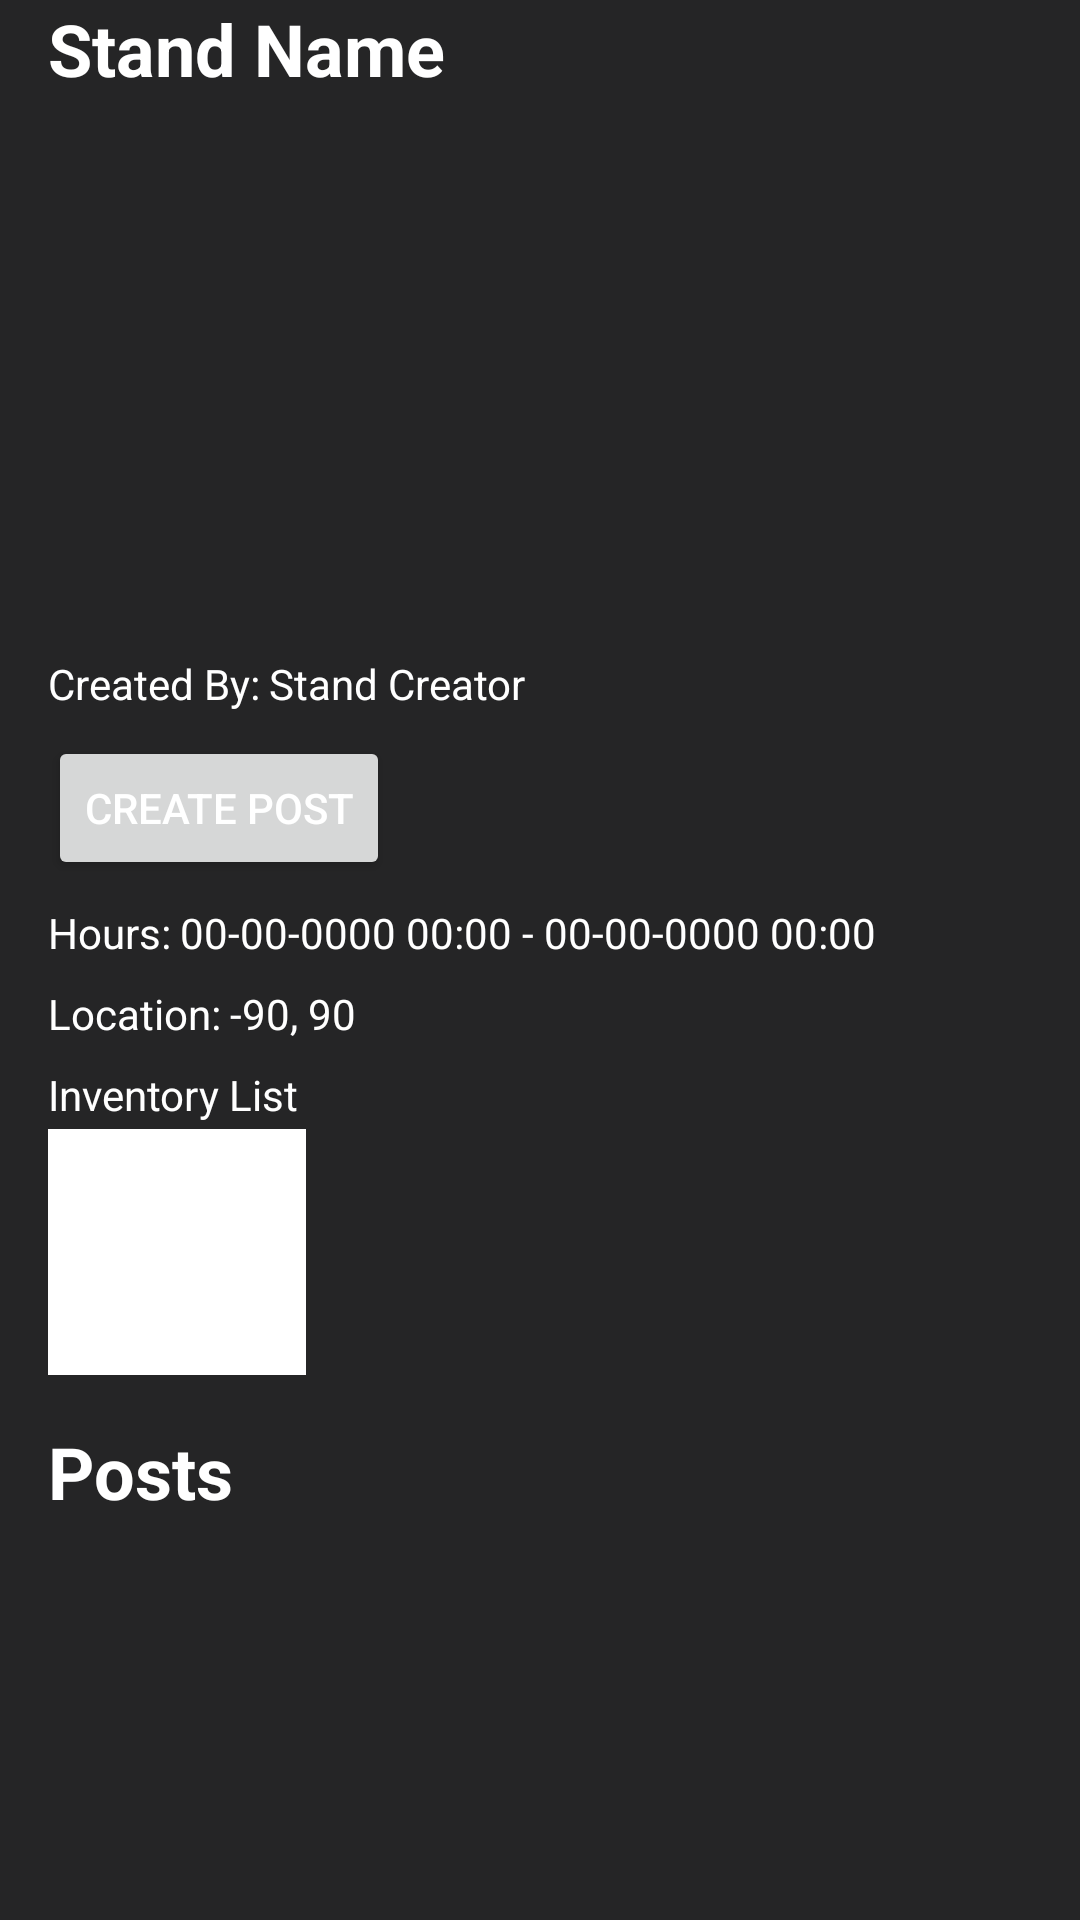

The Android layout XML behind this screen, and the referenced resources:
<!-- AndroidManifest.xml: application theme Theme.App -->
<!-- res/layout/fragment_view_single_stand.xml -->
<?xml version="1.0" encoding="utf-8"?>
<androidx.constraintlayout.widget.ConstraintLayout xmlns:android="http://schemas.android.com/apk/res/android"
    xmlns:app="http://schemas.android.com/apk/res-auto"
    xmlns:tools="http://schemas.android.com/tools"
    android:layout_width="match_parent"
    android:layout_height="match_parent"
    tools:context=".ViewSingleStandFragment">

    <androidx.core.widget.NestedScrollView
        android:id="@+id/view_stand"
        android:layout_width="match_parent"
        android:layout_height="match_parent"
        android:fillViewport="true">

        <LinearLayout
            android:layout_width="match_parent"
            android:layout_height="wrap_content"
            android:orientation="vertical" >

            <TextView
                android:id="@+id/view_stand_stand_name"
                android:layout_width="wrap_content"
                android:layout_height="wrap_content"
                android:layout_marginStart="16dp"
                android:layout_marginEnd="16dp"
                android:text="@string/view_stand_name"
                android:textSize="24sp"
                android:textStyle="bold" />

            <ImageView
                android:id="@+id/view_stand_image"
                android:layout_width="170dp"
                android:layout_height="170dp"
                android:layout_marginStart="16dp"
                android:layout_marginTop="8dp"
                android:layout_marginEnd="16dp"
                tools:srcCompat="@drawable/ic_menu_report_image" />

            <LinearLayout
                android:layout_width="wrap_content"
                android:layout_height="wrap_content"
                android:layout_marginStart="16dp"
                android:layout_marginTop="8dp"
                android:layout_marginEnd="16dp">

                <TextView
                    android:id="@+id/view_stand_created_by"
                    android:layout_width="wrap_content"
                    android:layout_height="wrap_content"
                    android:text="@string/view_stand_created_by" />

                <TextView
                    android:id="@+id/view_stand_creator"
                    android:layout_width="wrap_content"
                    android:layout_height="wrap_content"
                    android:layout_marginStart="3dp"
                    android:layout_marginEnd="16dp"
                    android:text="@string/view_stand_user" />

            </LinearLayout>

            <Button
                android:id="@+id/view_stand_create_post"
                android:layout_width="wrap_content"
                android:layout_height="wrap_content"
                android:layout_marginStart="16dp"
                android:layout_marginTop="8dp"
                android:layout_marginEnd="16dp"
                android:minWidth="0dp"
                android:minHeight="48dp"
                android:text="@string/create_post"
                android:textSize="14sp" />

            <LinearLayout
                android:layout_width="wrap_content"
                android:layout_height="wrap_content"
                android:layout_marginStart="16dp"
                android:layout_marginTop="8dp"
                android:layout_marginEnd="16dp">

                <TextView
                    android:id="@+id/view_stand_hours"
                    android:layout_width="wrap_content"
                    android:layout_height="wrap_content"
                    android:text="@string/view_stand_hours" />

                <TextView
                    android:id="@+id/view_stand_date_time"
                    android:layout_width="fill_parent"
                    android:layout_height="wrap_content"
                    android:layout_marginStart="3dp"
                    android:layout_marginEnd="16dp"
                    android:text="@string/view_stand_date_time" />

            </LinearLayout>

            <LinearLayout
                android:layout_width="wrap_content"
                android:layout_height="wrap_content"
                android:layout_marginStart="16dp"
                android:layout_marginTop="8dp"
                android:layout_marginEnd="16dp">

                <TextView
                    android:id="@+id/view_stand_location"
                    android:layout_width="wrap_content"
                    android:layout_height="wrap_content"
                    android:text="@string/view_stand_location" />

                <TextView
                    android:id="@+id/view_stand_location_coordinates"
                    android:layout_width="fill_parent"
                    android:layout_height="wrap_content"
                    android:layout_marginStart="3dp"
                    android:layout_marginEnd="16dp"
                    android:text="@string/view_stand_location_coordinates" />

            </LinearLayout>

            <TextView
                android:id="@+id/view_stand_inventory_list"
                android:layout_width="wrap_content"
                android:layout_height="wrap_content"
                android:layout_marginStart="16dp"
                android:layout_marginTop="8dp"
                android:text="@string/view_stand_inventory_list" />

            <ScrollView
                android:id="@+id/view_stand_inventory_list_scroll"
                android:layout_width="86dp"
                android:layout_height="82dp"
                android:layout_marginStart="16dp"
                android:layout_marginTop="2dp"
                android:background="@android:color/white">

                <LinearLayout
                    android:id="@+id/view_stand_inventory_list_items"
                    android:layout_width="match_parent"
                    android:layout_height="wrap_content"
                    android:orientation="vertical"></LinearLayout>
            </ScrollView>

            <TextView
                android:id="@+id/view_stand_posts"
                android:layout_width="wrap_content"
                android:layout_height="wrap_content"
                android:layout_marginStart="16dp"
                android:layout_marginTop="16dp"
                android:text="@string/view_stand_posts"
                android:textSize="24sp"
                android:textStyle="bold" />

            <androidx.recyclerview.widget.RecyclerView
                android:id="@+id/post_list"
                android:layout_width="match_parent"
                android:layout_height="wrap_content"
                android:layout_marginStart="16dp"
                android:layout_marginEnd="16dp"
                android:layout_weight="1"
                android:background="@null"
                android:nestedScrollingEnabled="false" />
        </LinearLayout>
    </androidx.core.widget.NestedScrollView>

</androidx.constraintlayout.widget.ConstraintLayout>
<!-- resources referenced by this layout -->
<resources>
  <string name="create_post">Create Post</string>
  <string name="view_stand_created_by">Created By:</string>
  <string name="view_stand_date_time">00-00-0000 00:00 - 00-00-0000 00:00</string>
  <string name="view_stand_hours">Hours:</string>
  <string name="view_stand_inventory_list">Inventory List</string>
  <string name="view_stand_location">Location:</string>
  <string name="view_stand_location_coordinates">-90, 90</string>
  <string name="view_stand_name">Stand Name</string>
  <string name="view_stand_posts">Posts</string>
  <string name="view_stand_user">Stand Creator</string>
  <style name="Theme.App" parent="Theme.MaterialComponents.DayNight.DarkActionBar">
          
          <item name="colorPrimary">@color/blue_merchable</item>
          <item name="colorPrimaryVariant">@color/blue_merchable_2</item>
          <item name="colorOnPrimary">@color/white</item>
          
          <item name="colorSecondary">@color/teal_200</item>
          <item name="colorSecondaryVariant">@color/teal_700</item>
          <item name="colorOnSecondary">@color/black</item>
          
          <item name="android:statusBarColor" tools:targetApi="l">?attr/colorPrimaryVariant</item>
          
          <item name="android:windowBackground">@color/dark_gray</item>
          <item name="android:textColor">@color/white</item>
      </style>
  <color name="blue_merchable">#59BFFF</color>
  <color name="blue_merchable_2">#0D5C8E</color>
  <color name="white">#FFFFFFFF</color>
  <color name="teal_200">#FF03DAC5</color>
  <color name="teal_700">#FF018786</color>
  <color name="black">#FF000000</color>
  <color name="dark_gray">#252526</color>
</resources>
